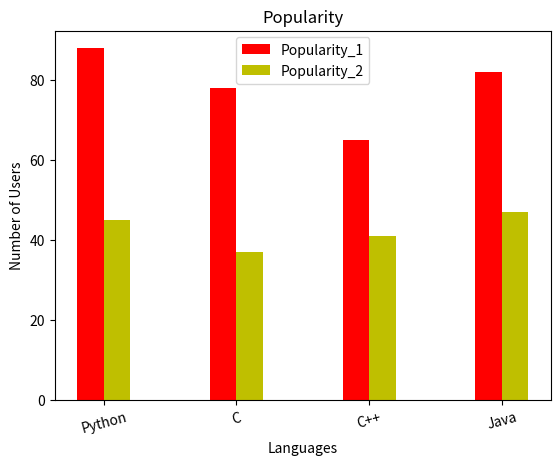

Python code for this plot:
# How to make more than two bar graph in one

import matplotlib.pyplot as plt
import numpy as np

x=["Python","C","C++","Java"]
y=[88,78,65,82]
z=[45,37,41,47]

width=0.2

p=np.arange(len(x))
p1=[j+width for j in p]


plt.title("Popularity")
plt.xlabel("Languages")
plt.ylabel("Number of Users")


plt.bar(p,y,width,color='r',label="Popularity_1")
plt.bar(p1,z,width,color='y',label="Popularity_2")

plt.xticks(p+width/2,x,rotation=15)

plt.legend()
plt.show()